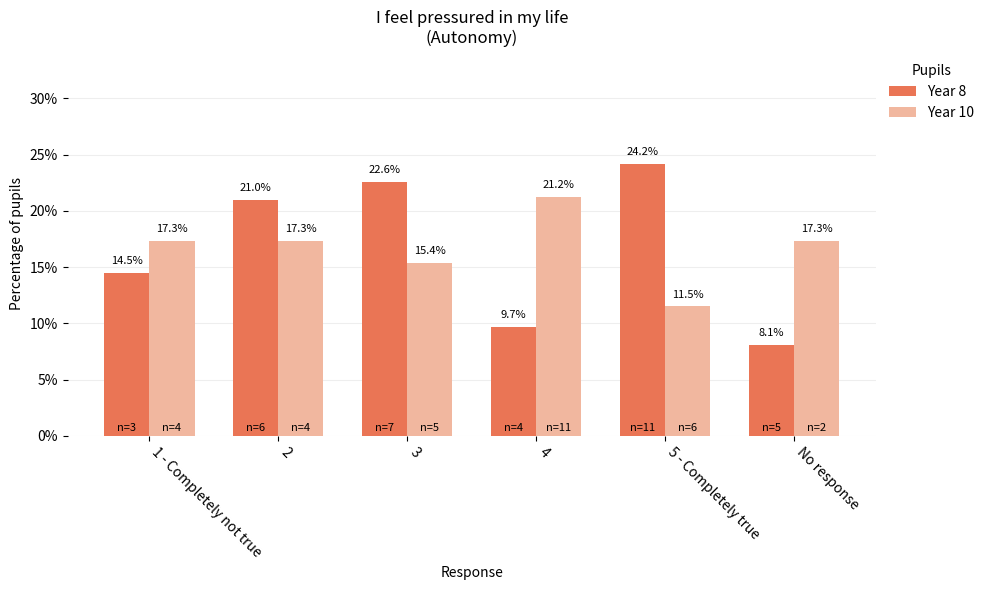

Here is the Python script that generated this plot:
import numpy as np
import matplotlib.pyplot as plt
from typing import List, Tuple, Literal
import matplotlib.ticker as mtick

SUBGROUP = Literal["gender", "year_group", "fsm", "sen"]


def make_subgroup_comparison_graph(
    *,
    category_label: List[str],
    percentages: List[Tuple[float, float]],
    counts_list: List[Tuple[int, int]],
    topic: str,
    measure_label: str,
    comparison_groups: List[str],
    legend_title: str,  # Added legend_title parameter
) -> plt.Figure:
    LEFT_BAR_COLOUR = "#ea7555"
    RIGHT_BAR_COLOUR = "#f1b79f"
    BACKGROUND_COLOR = "#ffffff"

    fig, ax = plt.subplots(figsize=(10, 6))

    n_categories = len(category_label)
    index = np.arange(n_categories)
    bar_width = 0.35

    # Extract the left and right percentages
    left_percentages = [float(p[0]) for p in percentages]
    right_percentages = [float(p[1]) for p in percentages]

    print("Left percents:", left_percentages)
    print("Right percents:", right_percentages)
    print("Types in left_percentages:", [type(p) for p in left_percentages])
    print("Types in right_percentages:", [type(p) for p in right_percentages])

    # Plot the bars with updated legend labels
    bars1 = ax.bar(
        index,
        left_percentages,
        bar_width,
        label=comparison_groups[0],
        color=LEFT_BAR_COLOUR,
    )
    bars2 = ax.bar(
        index + bar_width,
        right_percentages,
        bar_width,
        label=comparison_groups[1],
        color=RIGHT_BAR_COLOUR,
    )

    # Add labels, title, and legend
    ax.set_xlabel("Response")
    ax.set_ylabel("Percentage of pupils")
    ax.set_title(f"{measure_label}\n({topic})")
    ax.set_xticks(index + bar_width / 2)
    ax.set_xticklabels(category_label, rotation=-45, ha="left")

    # Add legend with title and without border
    ax.legend(
        loc="upper left", bbox_to_anchor=(1, 1), frameon=False, title=legend_title
    )

    # Remove the frame (spines)
    for spine in ax.spines.values():
        spine.set_visible(False)

    # Add faint horizontal gridlines
    ax.yaxis.grid(True, color="#EEEEEE")
    ax.set_axisbelow(True)

    # Format y-axis to show percentages and remove negative signs
    ax.yaxis.set_major_formatter(mtick.PercentFormatter(decimals=0))

    # Ensure y-axis starts at 0
    ax.set_ylim(bottom=0)

    # Add percentages above the bars and counts at the bottom inside the bars
    left_counts = [c[0] for c in counts_list]
    right_counts = [c[1] for c in counts_list]

    # Adjust y-axis limit to accommodate annotations
    max_percent = max(max(left_percentages), max(right_percentages))
    ax.set_ylim(0, max_percent + 10)  # Increase upper limit by 10% for annotations

    for rect, count, percent in zip(bars1, left_counts, left_percentages):
        height = rect.get_height()
        # Annotate count at the bottom inside the bar
        ax.annotate(
            f"n={count}",
            xy=(rect.get_x() + rect.get_width() / 2, 0),
            xytext=(0, 2),  # 2 points vertical offset
            textcoords="offset points",
            ha="center",
            va="bottom",
            color="black",
            fontsize=8,
        )
        # Annotate percentage above the bar
        ax.annotate(
            f"{percent:.1f}%",
            xy=(rect.get_x() + rect.get_width() / 2, height),
            xytext=(0, 5),
            textcoords="offset points",
            ha="center",
            va="bottom",
            fontsize=8,
            color="black",
        )

    for rect, count, percent in zip(bars2, right_counts, right_percentages):
        height = rect.get_height()
        # Annotate count at the bottom inside the bar
        ax.annotate(
            f"n={count}",
            xy=(rect.get_x() + rect.get_width() / 2, 0),
            xytext=(0, 2),
            textcoords="offset points",
            ha="center",
            va="bottom",
            color="black",
            fontsize=8,
        )
        # Annotate percentage above the bar
        ax.annotate(
            f"{percent:.1f}%",
            xy=(rect.get_x() + rect.get_width() / 2, height),
            xytext=(0, 5),
            textcoords="offset points",
            ha="center",
            va="bottom",
            fontsize=8,
            color="black",
        )

    # Set background color
    fig.patch.set_facecolor(BACKGROUND_COLOR)
    ax.set_facecolor(BACKGROUND_COLOR)

    fig.tight_layout()

    return fig


figure = make_subgroup_comparison_graph(
    category_label=[
        "1 - Completely not true",
        "2",
        "3",
        "4",
        "5 - Completely true",
        "No response",
    ],
    percentages=[
        (14.5, 17.3),
        (21.0, 17.3),
        (22.6, 15.4),
        (9.7, 21.2),
        (24.2, 11.5),
        (8.1, 17.3),
    ],
    counts_list=[(3, 4), (6, 4), (7, 5), (4, 11), (11, 6), (5, 2)],
    topic="Autonomy",
    measure_label="I feel pressured in my life",
    comparison_groups=["Year 8", "Year 10"],
    legend_title="Pupils",
)

# Display the figure
plt.show()
